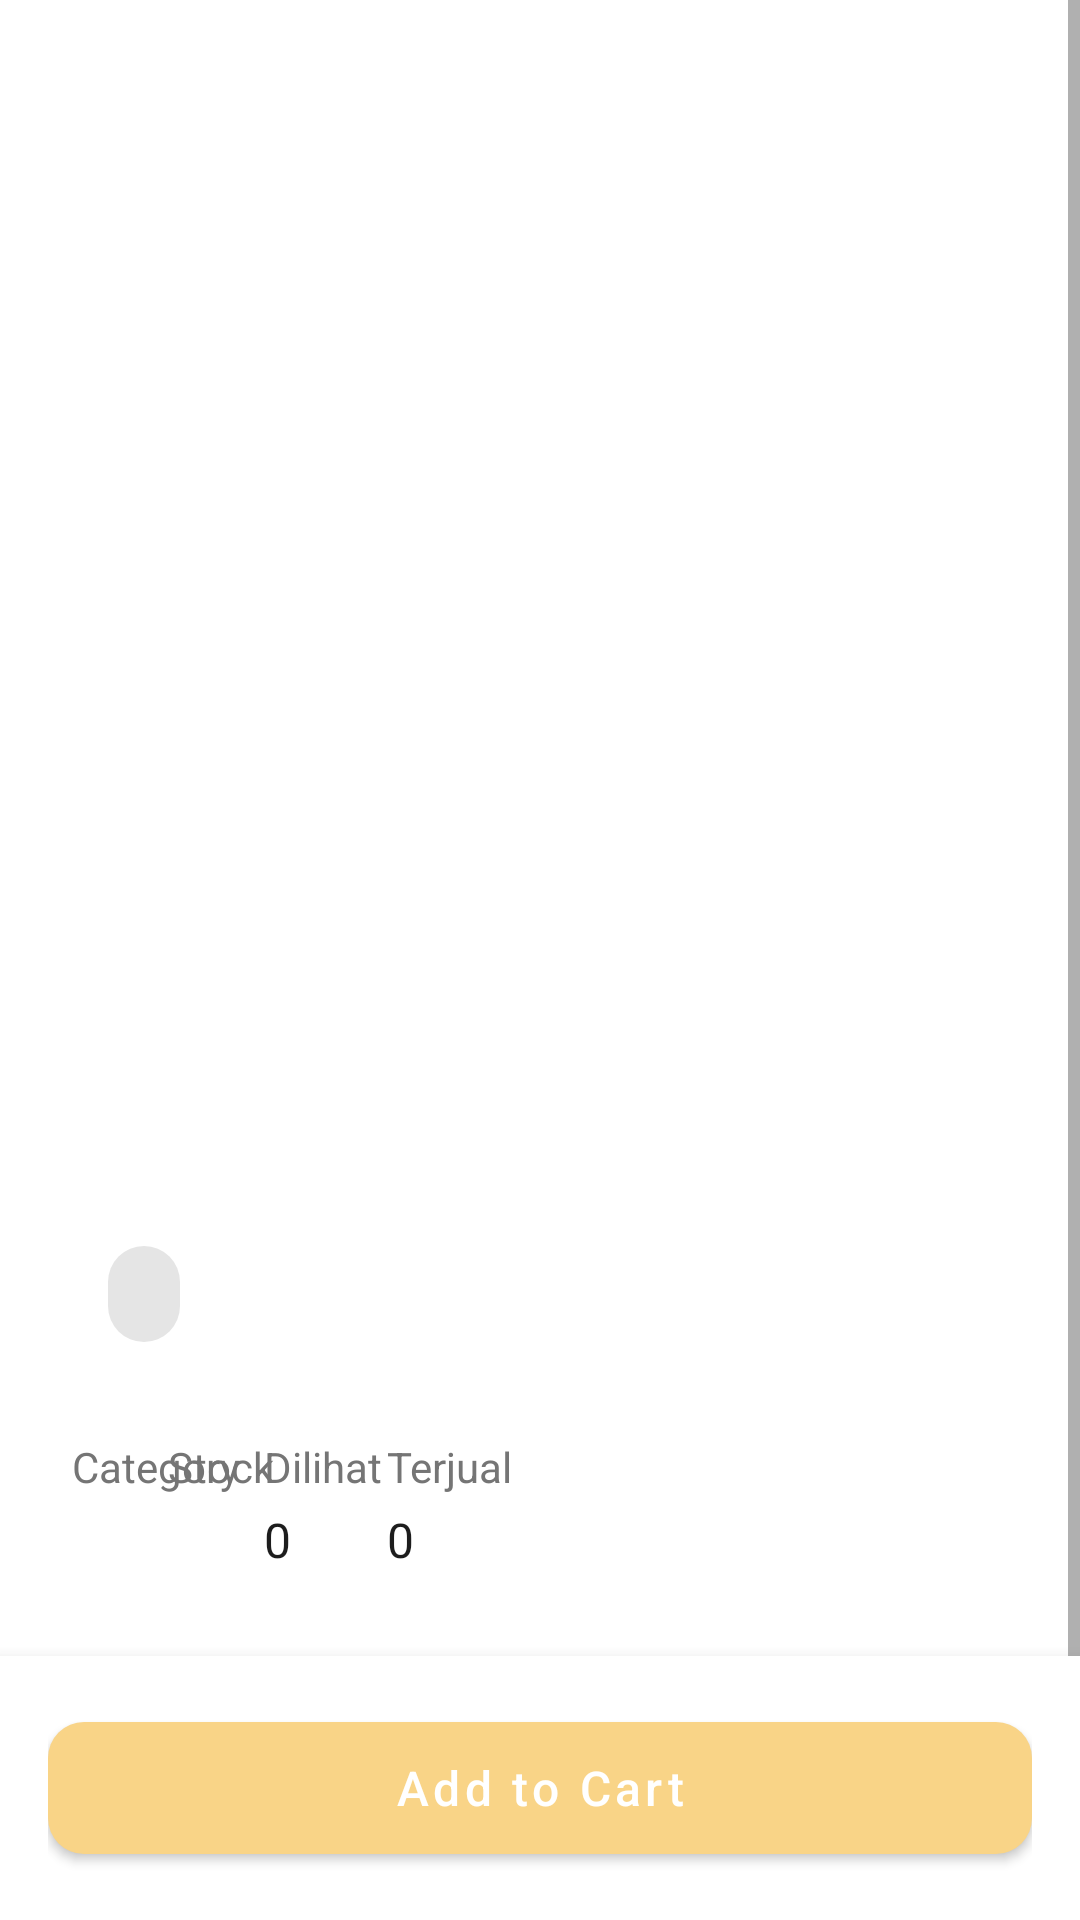

Reconstruct the res/layout file that produces this screen, plus the resources it refers to.
<!-- AndroidManifest.xml: application theme Theme.Gayeng -->
<!-- res/layout/fragment_product_detail.xml -->
<?xml version="1.0" encoding="utf-8"?>
<androidx.coordinatorlayout.widget.CoordinatorLayout xmlns:android="http://schemas.android.com/apk/res/android"
    xmlns:app="http://schemas.android.com/apk/res-auto"
    android:layout_width="match_parent"
    android:layout_height="match_parent"
    android:background="@color/surface">

    <ScrollView
        android:layout_width="match_parent"
        android:layout_height="match_parent"
        android:layout_above="@+id/bottomBar"
        android:background="@color/surface">

        <androidx.constraintlayout.widget.ConstraintLayout
            android:layout_width="match_parent"
            android:layout_height="wrap_content"
            android:paddingBottom="88dp">

            <ImageButton
                android:id="@+id/backButton"
                android:layout_width="48dp"
                android:layout_height="48dp"
                android:background="?attr/selectableItemBackgroundBorderless"
                android:src="@drawable/outline_arrow_back_24"
                app:layout_constraintTop_toTopOf="parent"
                app:layout_constraintStart_toStartOf="parent"
                app:tint="@color/white" />

            <androidx.viewpager2.widget.ViewPager2
                android:id="@+id/viewPagerImages"
                android:layout_width="match_parent"
                android:layout_height="300dp"
                android:background="@color/surface"
                app:layout_constraintTop_toTopOf="parent" />

            
            <TextView
                android:id="@+id/tvSoldOut"
                android:layout_width="wrap_content"
                android:layout_height="wrap_content"
                android:text="Sold Out"
                android:textColor="@color/white"
                android:textSize="18sp"
                android:textStyle="bold"
                android:background="@color/error"
                android:paddingHorizontal="24dp"
                android:paddingVertical="8dp"
                android:visibility="gone"
                app:layout_constraintTop_toTopOf="@id/viewPagerImages"
                app:layout_constraintBottom_toBottomOf="@id/viewPagerImages"
                app:layout_constraintStart_toStartOf="@id/viewPagerImages"
                app:layout_constraintEnd_toEndOf="@id/viewPagerImages"/>

            <androidx.constraintlayout.widget.ConstraintLayout
                android:layout_width="match_parent"
                android:layout_height="wrap_content"
                android:padding="24dp"
                app:layout_constraintTop_toBottomOf="@id/viewPagerImages">

                <TextView
                    android:id="@+id/tvProductName"
                    android:layout_width="0dp"
                    android:layout_height="wrap_content"
                    android:textColor="@color/text_primary"
                    android:textSize="24sp"
                    android:textStyle="bold"
                    app:layout_constraintEnd_toEndOf="parent"
                    app:layout_constraintStart_toStartOf="parent"
                    app:layout_constraintTop_toTopOf="parent" />

                <TextView
                    android:id="@+id/tvPrice"
                    android:layout_width="wrap_content"
                    android:layout_height="wrap_content"
                    android:layout_marginTop="8dp"
                    android:textColor="@color/primary"
                    android:textSize="20sp"
                    android:textStyle="bold"
                    app:layout_constraintStart_toStartOf="parent"
                    app:layout_constraintTop_toBottomOf="@id/tvProductName" />

                <com.google.android.material.chip.Chip
                    android:id="@+id/chipStatus"
                    android:layout_width="wrap_content"
                    android:layout_height="wrap_content"
                    android:layout_marginTop="16dp"
                    app:layout_constraintStart_toStartOf="parent"
                    app:layout_constraintTop_toBottomOf="@id/tvPrice" />

                <TextView
                    android:id="@+id/tvCategoryLabel"
                    android:layout_width="wrap_content"
                    android:layout_height="wrap_content"
                    android:layout_marginTop="24dp"
                    android:text="Category"
                    android:textColor="@color/text_secondary"
                    android:textSize="14sp"
                    app:layout_constraintStart_toStartOf="parent"
                    app:layout_constraintTop_toBottomOf="@id/chipStatus" />

                <TextView
                    android:id="@+id/tvCategory"
                    android:layout_width="wrap_content"
                    android:layout_height="wrap_content"
                    android:layout_marginTop="4dp"
                    android:textColor="@color/text_primary"
                    android:textSize="16sp"
                    app:layout_constraintStart_toStartOf="parent"
                    app:layout_constraintTop_toBottomOf="@id/tvCategoryLabel" />

                <TextView
                    android:id="@+id/tvStockLabel"
                    android:layout_width="wrap_content"
                    android:layout_height="wrap_content"
                    android:layout_marginStart="32dp"
                    android:text="Stock"
                    android:textColor="@color/text_secondary"
                    android:textSize="14sp"
                    app:layout_constraintStart_toEndOf="@id/tvCategory"
                    app:layout_constraintTop_toTopOf="@id/tvCategoryLabel" />

                <TextView
                    android:id="@+id/tvStock"
                    android:layout_width="wrap_content"
                    android:layout_height="wrap_content"
                    android:textColor="@color/text_primary"
                    android:textSize="16sp"
                    app:layout_constraintStart_toStartOf="@id/tvStockLabel"
                    app:layout_constraintTop_toTopOf="@id/tvCategory" />

                <TextView
                    android:id="@+id/tvVisitCountLabel"
                    android:layout_width="wrap_content"
                    android:layout_height="wrap_content"
                    android:layout_marginStart="32dp"
                    android:text="Dilihat"
                    android:textColor="@color/text_secondary"
                    android:textSize="14sp"
                    app:layout_constraintStart_toEndOf="@id/tvStock"
                    app:layout_constraintTop_toTopOf="@id/tvStockLabel" />

                <TextView
                    android:id="@+id/tvVisitCount"
                    android:layout_width="wrap_content"
                    android:layout_height="wrap_content"
                    android:textColor="@color/text_primary"
                    android:textSize="16sp"
                    android:text="0"
                    app:layout_constraintStart_toStartOf="@id/tvVisitCountLabel"
                    app:layout_constraintTop_toTopOf="@id/tvStock" />

                <TextView
                    android:id="@+id/tvPurchasedLabel"
                    android:layout_width="wrap_content"
                    android:layout_height="wrap_content"
                    android:layout_marginStart="32dp"
                    android:text="Terjual"
                    android:textColor="@color/text_secondary"
                    android:textSize="14sp"
                    app:layout_constraintStart_toEndOf="@id/tvVisitCount"
                    app:layout_constraintTop_toTopOf="@id/tvVisitCountLabel" />

                <TextView
                    android:id="@+id/tvPurchased"
                    android:layout_width="wrap_content"
                    android:layout_height="wrap_content"
                    android:textColor="@color/text_primary"
                    android:textSize="16sp"
                    android:text="0"
                    app:layout_constraintStart_toStartOf="@id/tvPurchasedLabel"
                    app:layout_constraintTop_toTopOf="@id/tvVisitCount" />

                <TextView
                    android:id="@+id/tvDescriptionLabel"
                    android:layout_width="wrap_content"
                    android:layout_height="wrap_content"
                    android:layout_marginTop="24dp"
                    android:text="Description"
                    android:textColor="@color/text_secondary"
                    android:textSize="14sp"
                    app:layout_constraintStart_toStartOf="parent"
                    app:layout_constraintTop_toBottomOf="@id/tvCategory" />

                <TextView
                    android:id="@+id/tvDescription"
                    android:layout_width="match_parent"
                    android:layout_height="wrap_content"
                    android:layout_marginTop="4dp"
                    android:textColor="@color/text_primary"
                    android:textSize="16sp"
                    app:layout_constraintTop_toBottomOf="@id/tvDescriptionLabel" />

            </androidx.constraintlayout.widget.ConstraintLayout>

        </androidx.constraintlayout.widget.ConstraintLayout>

    </ScrollView>

    <FrameLayout
        android:id="@+id/bottomBar"
        android:layout_width="match_parent"
        android:layout_height="wrap_content"
        android:layout_gravity="bottom"
        android:background="@android:color/white"
        android:elevation="8dp"
        android:padding="16dp">

        <com.google.android.material.button.MaterialButton
            android:id="@+id/btnAddToCart"
            android:layout_width="match_parent"
            android:layout_height="56dp"
            android:text="Add to Cart"
            android:textAllCaps="false"
            android:textSize="16sp"
            app:cornerRadius="12dp"
            app:icon="@drawable/add_shopping_cart_24px"/>
    </FrameLayout>

    
    <FrameLayout
        android:id="@+id/loadingOverlay"
        android:layout_width="match_parent"
        android:layout_height="match_parent"
        android:background="#80000000"
        android:visibility="gone">

        <ProgressBar
            android:id="@+id/progressBar"
            android:layout_width="wrap_content"
            android:layout_height="wrap_content"
            android:layout_gravity="center"
            android:indeterminateTint="@color/primary"/>

    </FrameLayout>

</androidx.coordinatorlayout.widget.CoordinatorLayout>
<!-- resources referenced by this layout -->
<resources>
  <color name="error">#F44336</color>
  <color name="primary">#f9d487</color>
  <color name="surface">#FFFFFF</color>
  <color name="text_primary">#1D1D1D</color>
  <color name="text_secondary">#757575</color>
  <color name="white">#FFFFFFFF</color>
  <style name="Theme.Gayeng" parent="Theme.MaterialComponents.Light.NoActionBar">
          
          <item name="colorPrimary">@color/primary</item>
          <item name="colorPrimaryVariant">@color/primary</item>
          <item name="colorOnPrimary">@color/white</item>
          
          <item name="colorSecondary">@color/teal_200</item>
          <item name="colorSecondaryVariant">@color/teal_700</item>
          <item name="colorOnSecondary">@color/black</item>
          
          <item name="android:windowTranslucentStatus">false</item>
          <item name="android:windowDrawsSystemBarBackgrounds">true</item>
          <item name="android:statusBarColor">?attr/colorPrimaryVariant</item>
          
          <item name="android:windowLayoutInDisplayCutoutMode" tools:targetApi="o_mr1">shortEdges</item>
      </style>
  <color name="teal_200">#FF03DAC5</color>
  <color name="teal_700">#FF018786</color>
  <color name="black">#FF000000</color>
</resources>
